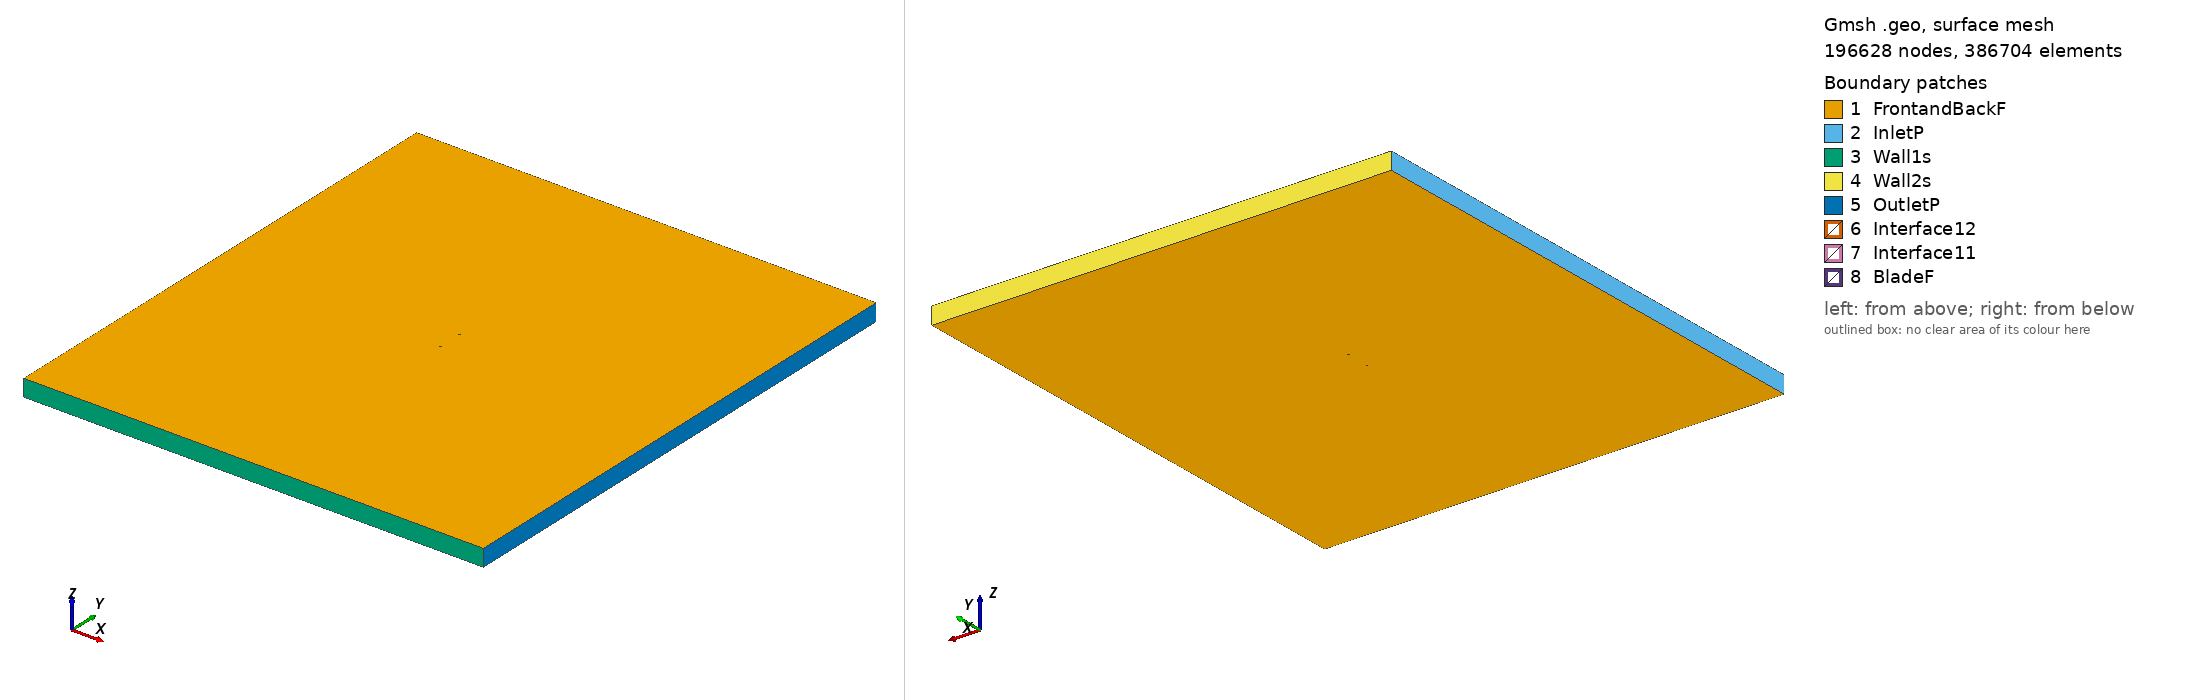

Gmsh geometry script, surface-meshed: 196628 nodes, 386704 surface elements. Boundary patches (legend numbers): 1 FrontandBackF, 2 InletP, 3 Wall1s, 4 Wall2s, 5 OutletP, 6 Interface12, 7 Interface11, 8 BladeF. Left view from above one corner, right view from below the opposite corner. Legend entries are the model's physical surfaces. The drawing asked Gmsh for element sizes between 1% and 20% of the model's largest extent; the script's own settings can give other sizes.

=== s818_tsr_2.0036_aoa_-7.7038.geo (drawn) ===
SetFactory("OpenCASCADE");

Point(1) = {0.074308, 0.743437, 0, 1.0};
Point(2) = {0.073732, 0.743537, 0, 1.0};
Point(3) = {0.072088, 0.743900, 0, 1.0};
Point(4) = {0.069577, 0.744548, 0, 1.0};
Point(5) = {0.066376, 0.745382, 0, 1.0};
Point(6) = {0.062578, 0.746246, 0, 1.0};
Point(7) = {0.058175, 0.747001, 0, 1.0};
Point(8) = {0.053099, 0.747627, 0, 1.0};
Point(9) = {0.047393, 0.748180, 0, 1.0};
Point(10) = {0.041137, 0.748670, 0, 1.0};
Point(11) = {0.034419, 0.749098, 0, 1.0};
Point(12) = {0.027332, 0.749457, 0, 1.0};
Point(13) = {0.019973, 0.749737, 0, 1.0};
Point(14) = {0.012442, 0.749924, 0, 1.0};
Point(15) = {0.004839, 0.750000, 0, 1.0};
Point(16) = {-0.002737, 0.749945, 0, 1.0};
Point(17) = {-0.010190, 0.749734, 0, 1.0};
Point(18) = {-0.017425, 0.749341, 0, 1.0};
Point(19) = {-0.024355, 0.748732, 0, 1.0};
Point(20) = {-0.030893, 0.747863, 0, 1.0};
Point(21) = {-0.036978, 0.746620, 0, 1.0};
Point(22) = {-0.042753, 0.744977, 0, 1.0};
Point(23) = {-0.048207, 0.743068, 0, 1.0};
Point(24) = {-0.053283, 0.740965, 0, 1.0};
Point(25) = {-0.057929, 0.738723, 0, 1.0};
Point(26) = {-0.062090, 0.736397, 0, 1.0};
Point(27) = {-0.065721, 0.734036, 0, 1.0};
Point(28) = {-0.068771, 0.731693, 0, 1.0};
Point(29) = {-0.071193, 0.729409, 0, 1.0};
Point(30) = {-0.072961, 0.727229, 0, 1.0};
Point(31) = {-0.074029, 0.725221, 0, 1.0};
Point(32) = {-0.074333, 0.724020, 0, 1.0};
Point(33) = {-0.074359, 0.723605, 0, 1.0};
Point(34) = {-0.074354, 0.723462, 0, 1.0};
Point(35) = {-0.074323, 0.723220, 0, 1.0};
Point(36) = {-0.074201, 0.722851, 0, 1.0};
Point(37) = {-0.074010, 0.722474, 0, 1.0};
Point(38) = {-0.073656, 0.721949, 0, 1.0};
Point(39) = {-0.072071, 0.720387, 0, 1.0};
Point(40) = {-0.069739, 0.718833, 0, 1.0};
Point(41) = {-0.066730, 0.717335, 0, 1.0};
Point(42) = {-0.063083, 0.715909, 0, 1.0};
Point(43) = {-0.058884, 0.714535, 0, 1.0};
Point(44) = {-0.054283, 0.713269, 0, 1.0};
Point(45) = {-0.049348, 0.712179, 0, 1.0};
Point(46) = {-0.044185, 0.711329, 0, 1.0};
Point(47) = {-0.038903, 0.710751, 0, 1.0};
Point(48) = {-0.033733, 0.710745, 0, 1.0};
Point(49) = {-0.028382, 0.711552, 0, 1.0};
Point(50) = {-0.022706, 0.713118, 0, 1.0};
Point(51) = {-0.016572, 0.715359, 0, 1.0};
Point(52) = {-0.009962, 0.718101, 0, 1.0};
Point(53) = {-0.002904, 0.721209, 0, 1.0};
Point(54) = {0.004552, 0.724543, 0, 1.0};
Point(55) = {0.012330, 0.727956, 0, 1.0};
Point(56) = {0.020327, 0.731303, 0, 1.0};
Point(57) = {0.028410, 0.734441, 0, 1.0};
Point(58) = {0.036416, 0.737245, 0, 1.0};
Point(59) = {0.044161, 0.739611, 0, 1.0};
Point(60) = {0.051441, 0.741468, 0, 1.0};
Point(61) = {0.058047, 0.742785, 0, 1.0};
Point(62) = {0.063773, 0.743570, 0, 1.0};
Point(63) = {0.068431, 0.743870, 0, 1.0};
Point(64) = {0.071803, 0.743755, 0, 1.0};
Point(65) = {0.073712, 0.743525, 0, 1.0};
Point(66) = {-0.074308, -0.743437, 0, 1.0};
Point(67) = {-0.073732, -0.743537, 0, 1.0};
Point(68) = {-0.072088, -0.743900, 0, 1.0};
Point(69) = {-0.069577, -0.744548, 0, 1.0};
Point(70) = {-0.066376, -0.745382, 0, 1.0};
Point(71) = {-0.062578, -0.746246, 0, 1.0};
Point(72) = {-0.058175, -0.747001, 0, 1.0};
Point(73) = {-0.053099, -0.747627, 0, 1.0};
Point(74) = {-0.047393, -0.748180, 0, 1.0};
Point(75) = {-0.041137, -0.748670, 0, 1.0};
Point(76) = {-0.034419, -0.749098, 0, 1.0};
Point(77) = {-0.027332, -0.749457, 0, 1.0};
Point(78) = {-0.019973, -0.749737, 0, 1.0};
Point(79) = {-0.012442, -0.749924, 0, 1.0};
Point(80) = {-0.004839, -0.750000, 0, 1.0};
Point(81) = {0.002737, -0.749945, 0, 1.0};
Point(82) = {0.010190, -0.749734, 0, 1.0};
Point(83) = {0.017425, -0.749341, 0, 1.0};
Point(84) = {0.024355, -0.748732, 0, 1.0};
Point(85) = {0.030893, -0.747863, 0, 1.0};
Point(86) = {0.036978, -0.746620, 0, 1.0};
Point(87) = {0.042753, -0.744977, 0, 1.0};
Point(88) = {0.048207, -0.743068, 0, 1.0};
Point(89) = {0.053283, -0.740965, 0, 1.0};
Point(90) = {0.057929, -0.738723, 0, 1.0};
Point(91) = {0.062090, -0.736397, 0, 1.0};
Point(92) = {0.065721, -0.734036, 0, 1.0};
Point(93) = {0.068771, -0.731693, 0, 1.0};
Point(94) = {0.071193, -0.729409, 0, 1.0};
Point(95) = {0.072961, -0.727229, 0, 1.0};
Point(96) = {0.074029, -0.725221, 0, 1.0};
Point(97) = {0.074333, -0.724020, 0, 1.0};
Point(98) = {0.074359, -0.723605, 0, 1.0};
Point(99) = {0.074354, -0.723462, 0, 1.0};
Point(100) = {0.074323, -0.723220, 0, 1.0};
Point(101) = {0.074201, -0.722851, 0, 1.0};
Point(102) = {0.074010, -0.722474, 0, 1.0};
Point(103) = {0.073656, -0.721949, 0, 1.0};
Point(104) = {0.072071, -0.720387, 0, 1.0};
Point(105) = {0.069739, -0.718833, 0, 1.0};
Point(106) = {0.066730, -0.717335, 0, 1.0};
Point(107) = {0.063083, -0.715909, 0, 1.0};
Point(108) = {0.058884, -0.714535, 0, 1.0};
Point(109) = {0.054283, -0.713269, 0, 1.0};
Point(110) = {0.049348, -0.712179, 0, 1.0};
Point(111) = {0.044185, -0.711329, 0, 1.0};
Point(112) = {0.038903, -0.710751, 0, 1.0};
Point(113) = {0.033733, -0.710745, 0, 1.0};
Point(114) = {0.028382, -0.711552, 0, 1.0};
Point(115) = {0.022706, -0.713118, 0, 1.0};
Point(116) = {0.016572, -0.715359, 0, 1.0};
Point(117) = {0.009962, -0.718101, 0, 1.0};
Point(118) = {0.002904, -0.721209, 0, 1.0};
Point(119) = {-0.004552, -0.724543, 0, 1.0};
Point(120) = {-0.012330, -0.727956, 0, 1.0};
Point(121) = {-0.020327, -0.731303, 0, 1.0};
Point(122) = {-0.028410, -0.734441, 0, 1.0};
Point(123) = {-0.036416, -0.737245, 0, 1.0};
Point(124) = {-0.044161, -0.739611, 0, 1.0};
Point(125) = {-0.051441, -0.741468, 0, 1.0};
Point(126) = {-0.058047, -0.742785, 0, 1.0};
Point(127) = {-0.063773, -0.743570, 0, 1.0};
Point(128) = {-0.068431, -0.743870, 0, 1.0};
Point(129) = {-0.071803, -0.743755, 0, 1.0};
Point(130) = {-0.073712, -0.743525, 0, 1.0};

// Lines: first blade (splines 1-4)
Spline(1) = {1:21};
Spline(2) = {21:48};
Spline(3) = {48:65};
Spline(4) = {65,1};

// Lines: second blade (splines 5-8)
Spline(5) = {66:86};
Spline(6) = {86:113};
Spline(7) = {113:130};
Spline(8) = {130,66};

// Outer domain (points 20001-4 and lines)
Point(131) = {-13.50000000, -15.00000000, 0, 1.0};
Point(132) = {-13.50000000, 15.00000000, 0, 1.0};
Point(133) = {13.50000000, 15.00000000, 0, 1.0};
Point(134) = {13.50000000, -15.00000000, 0, 1.0};
Line(11) = {131, 132};
Line(12) = {132, 133};
Line(13) = {133, 134};
Line(14) = {131, 134};

// Interface (between moving and stationary domain) (circles)
Circle(9) = {0, 0, 0, 0.80000000, 0, 2*Pi};
Circle(10) = {0, 0, 0, 0.80000000, 0, 2*Pi};

// Loops collect Lines/Splines/etc (blade1, blade2, domain, first circle)
Line Loop(1) = {1:4};
Line Loop(2) = {5:8};
Line Loop(3) = {11,12,13,-14};
Line Loop(4) = {9};

// BooleanDifference cuts out the circle/interface from the domain
Plane Surface(1) = {3};
Plane Surface(2) = {4};
BooleanDifference{ Surface{1}; Delete;}{ Surface{2}; Delete;}

// This one cuts out the blades from the inner circle/interface
Line Loop(6) = {10};
Plane Surface(5) = {6};
Plane Surface(6) = {1};
Plane Surface(7) = {2};
BooleanDifference{ Surface{5}; Delete;}{ Surface{6,7}; Delete;}

// extrude to 3rd dimension
Extrude {0, 0, 1} {Surface{1}; Surface{5}; Layers{1}; Recombine;}

// Physical Surfaces are the named boundaries (patches)
Physical Surface("Interface11") = {12};
Physical Surface("Interface12") = {10};

// sides of domain
Physical Surface("InletP") = {6};
Physical Surface("OutletP") = {9};

// top and bottom of domain
Physical Surface("Wall1s") = {7};
Physical Surface("Wall2s") = {8};

// Check FrontandBackF by ensuring there is nothing in the 3rd dimension
Physical Surface("FrontandBackF") = {1,11,5,21};
Physical Surface("BladeF") = {13:20};
Physical Volume("Turbine") = {2};
Physical Volume("Farfield") = {1};

// settings for airfoil boundary layer
Field[1] = BoundaryLayer;
Field[1].EdgesList = {1:8};
Field[1].hwall_n = 1e-3;
Field[1].thickness = 1.5e-2;
Field[1].ratio = 1.05;
Field[1].Quads = 1;
BoundaryLayer Field = 1;

// control points for mesh (blade and interface)
// floor((arc length / 1.5mm)/ 6) -> Transfinite Line
Transfinite Line {1,2,3,5,6,7} = 34 Using Progression 1;
Transfinite Line {4,8} = 1 Using Progression 1;
Transfinite Line {9, 15} = 800 Using Progression 1;

// For more information on gmsh syntax, visit http://gmsh.info/doc/texinfo/gmsh.html
